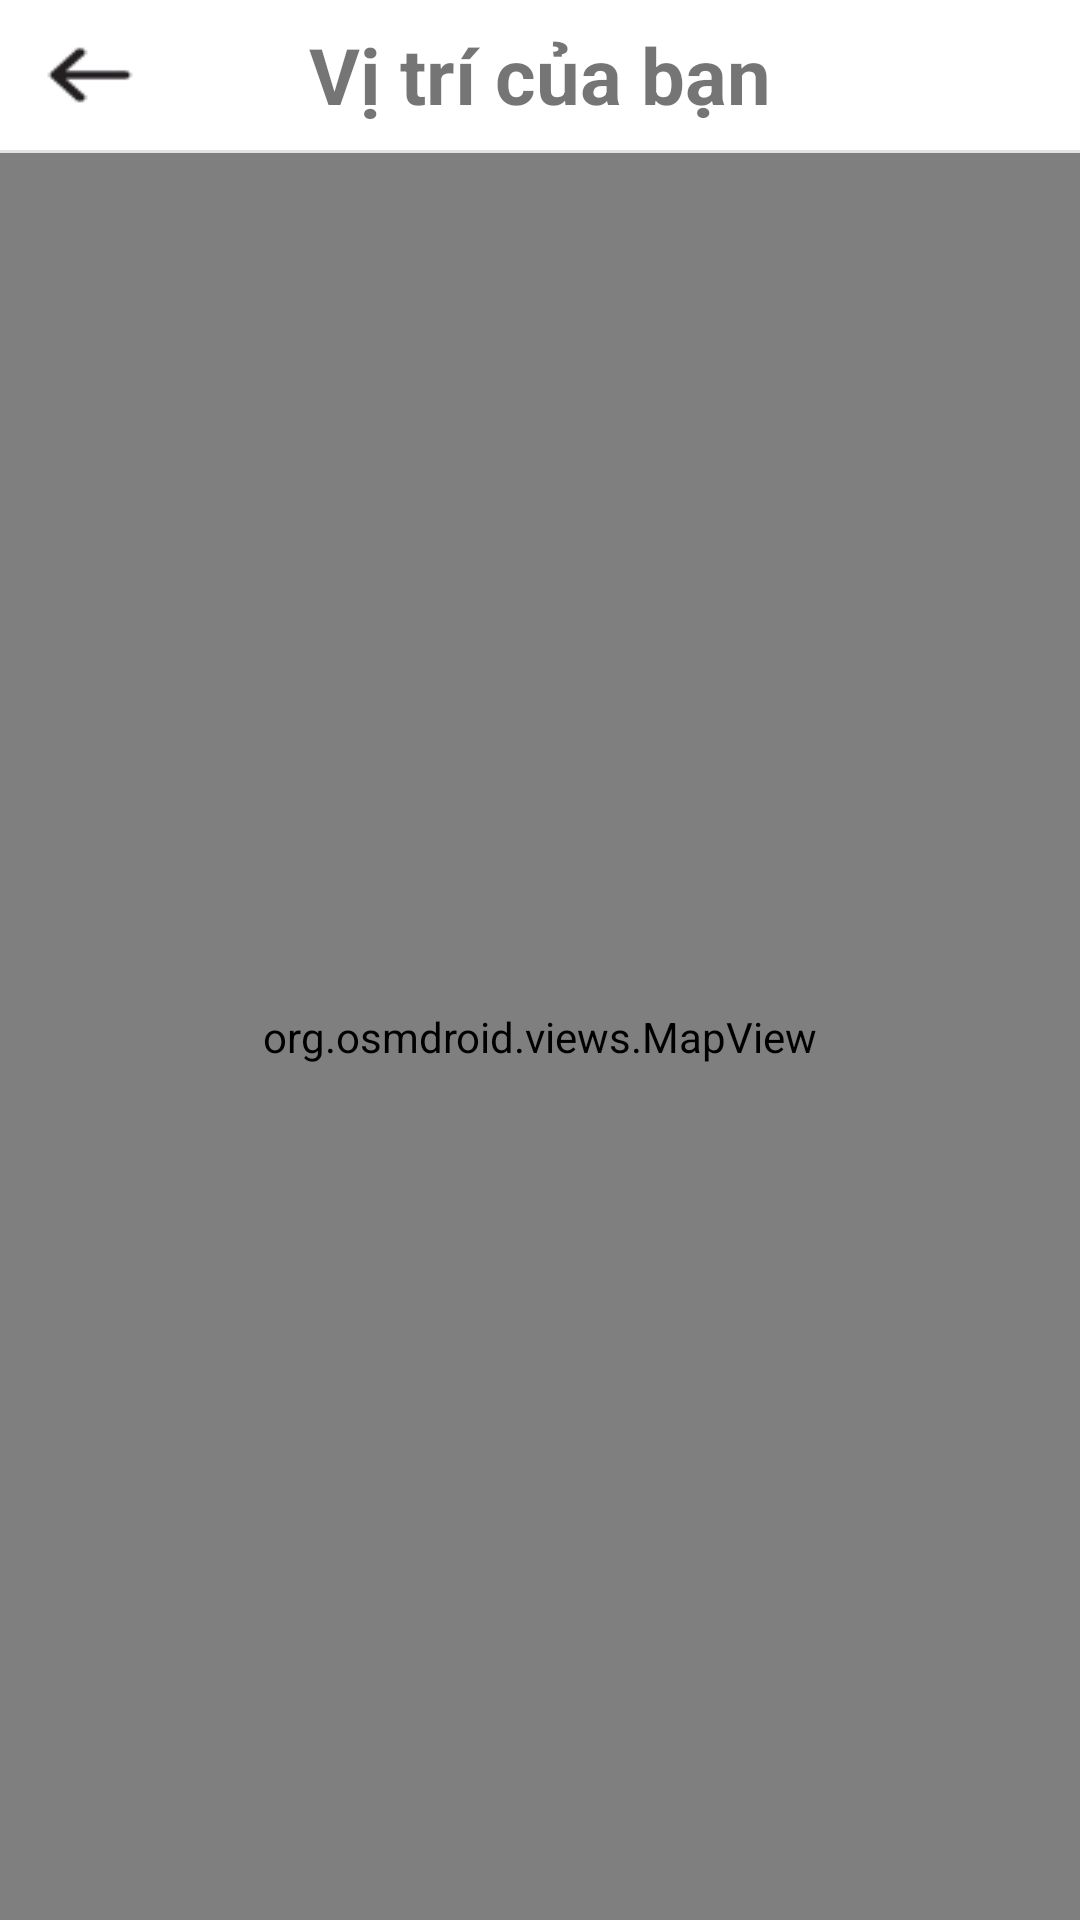

This screen was rendered from an Android layout file. Write that file and the resources it references.
<!-- AndroidManifest.xml: application theme Theme.DoAn_OderFood -->
<!-- res/layout/activity_google_map.xml -->
<?xml version="1.0" encoding="utf-8"?>
<RelativeLayout xmlns:android="http://schemas.android.com/apk/res/android"
    xmlns:app="http://schemas.android.com/apk/res-auto"
    xmlns:tools="http://schemas.android.com/tools"
    android:layout_width="match_parent"
    android:layout_height="match_parent"
    tools:context=".GoogleMapActivity">

    <RelativeLayout
        android:id="@+id/layout_1"
        android:layout_width="match_parent"
        android:layout_height="50dp"
        android:gravity="center">

        <TextView
            android:textSize="26dp"
            android:text="Vị trí của bạn"
            android:textStyle="bold"
            android:layout_width="wrap_content"
            android:layout_height="wrap_content"/>
    </RelativeLayout>
    <ImageButton
        android:id="@+id/icon_back"
        android:background="@drawable/icon_back"
        android:layout_marginTop="10dp"
        android:layout_marginStart="10dp"
        android:layout_width="wrap_content"
        android:layout_height="30dp"/>
    <RelativeLayout
        android:id="@+id/line1"
        android:layout_below="@+id/layout_1"
        android:background="#E0E3E4"
        android:layout_width="match_parent"
        android:layout_height="1dp"/>
    <org.osmdroid.views.MapView
        android:id="@+id/mapview"
        android:layout_below="@+id/line1"
        android:layout_width="match_parent"
        android:layout_height="match_parent"/>

</RelativeLayout>
<!-- resources referenced by this layout -->
<resources>
  <!-- drawable icon_back: png bitmap (drawable, 820 bytes) -->
  <style name="Theme.DoAn_OderFood" parent="Theme.MaterialComponents.DayNight.DarkActionBar">
          
          <item name="colorPrimary">@color/purple_500</item>
          <item name="colorPrimaryVariant">@color/purple_700</item>
          <item name="colorOnPrimary">@color/white</item>
          
          <item name="colorSecondary">@color/teal_200</item>
          <item name="colorSecondaryVariant">@color/teal_700</item>
          <item name="colorOnSecondary">@color/black</item>
          
          <item name="android:statusBarColor">?attr/colorPrimaryVariant</item>
          
      </style>
  <!-- not gathered from this repository: default colours our renderer supplied (Android Studio template values) -->
  <color name="purple_500">#FF6200EE</color>
  <color name="purple_700">#FF3700B3</color>
  <color name="teal_200">#FF03DAC5</color>
  <color name="teal_700">#FF018786</color>
  <color name="black">#FF000000</color>
  <color name="white">#FFFFFFFF</color>
</resources>
